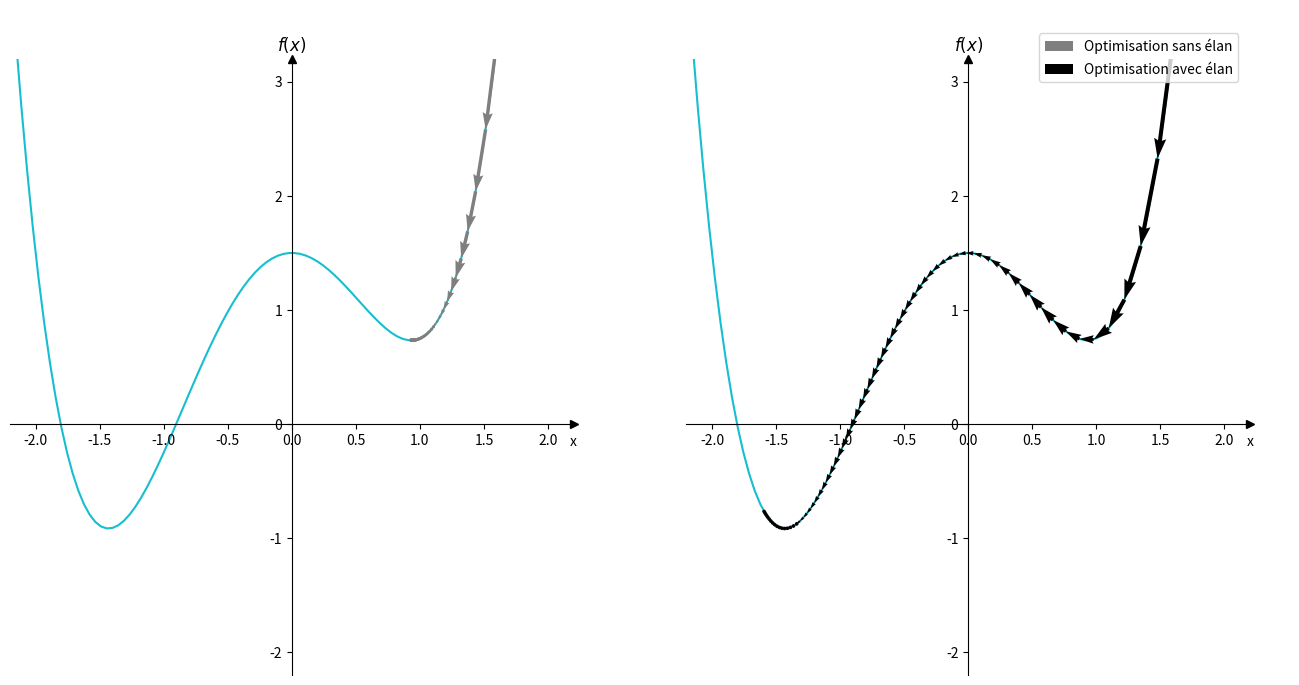

The script that saved this image:
import matplotlib.pyplot as plt
from numpy import linspace, meshgrid, log, zeros, append, ones, array, nan, vectorize, empty

# Save figure
def save_fig(name):
    plt.savefig(name, bbox_inches='tight')

# Some example quadratic
def calc_z(x, y):
    return 0.25*x**2 + 2*y**2 + 0.5*x + 2*y + 4

# Plot the countours of z = x^2 + 2y^2 + 3x + 2y + 4
def plot_quadratic(x_range, y_range):
        x = linspace(*x_range, 100)
        y = linspace(*y_range, 100)

        x, y = meshgrid(x, y)

        z = calc_z(x, y) 
        
        fig = plt.figure()

        contour_plot = plt.contour(x, y, z, 10)

        plt.xlabel('x')
        plt.ylabel('y')

        fig.colorbar(contour_plot)

        plt.show()

def plot_log_vs_square():
    x = linspace(-0.1, 1.1, 100000)
    # Data for the -log
    y1 = -log(x)

    # Data for x^2
    y2 = x**2 
    
    # Create the subplots
    fig, axs = plt.subplots(1, 2, figsize=(16, 8))

    # Plot everything for log
    axs[0].plot(x, y1, color='tab:orange')
    axs[0].set_xlabel('x')
    axs[0].set_ylabel(r'f(x)')
    axs[0].set_title(r'$f(x) = -\log(x)$')
    axs[0].set_xlim([-0.1, 1.1])
    axs[0].set_ylim([-0.2, 10])
    axs[0].set_aspect(0.1)
    
    # Plot everything for x^2
    axs[1].plot(x, y2, color='tab:red')
    axs[1].set_xlabel('x')
    axs[1].set_ylabel(r'g(x)')
    axs[1].set_title(r'$g(x) = x^2$')
    axs[1].set_xlim([-0.1, 1.1])
    axs[1].set_ylim([-0.2, 10])
    axs[1].set_aspect(0.1)

    # plt.show()

def plot_relu_and_deriv():
    x1 = append(linspace(-5.2, 0, 3), linspace(0, 5.2, 3))
    y1 = append(zeros(3), linspace(0, 5, 3)) 

    x2 = append(linspace(-5.2, 0, 3), append(array([nan]), linspace(0.01, 5.2, 2)))
    y2 = append(zeros(3), ones(3)) 
    
    fig, axs = plt.subplots(1, 2, figsize=(16, 8))
    
    # Plot relu
    axs[0].plot(x1, y1, color='tab:cyan')
    
    axs[0].set_title('$relu(x)$')

    axs[0].set_xlabel('x')
    axs[0].xaxis.set_label_coords(1, 0.47)

    axs[0].set_xlim([-5.2, 5.2])
    axs[0].set_ylim([-5.2, 5.2])

    axs[0].spines['left'].set_position('zero') 
    axs[0].spines['bottom'].set_position('zero') 
    axs[0].spines['right'].set_color('none')
    axs[0].spines['top'].set_color('none')

    axs[0].plot(1, 0, ">k", transform=axs[0].get_yaxis_transform(), clip_on=False)
    axs[0].plot(0, 1, "^k", transform=axs[0].get_xaxis_transform(), clip_on=False)

    axs[0].set_aspect(1)

    # Plot relu'
    axs[1].plot(x2, y2, color='tab:blue')

    axs[1].set_title('$relu\'(x)$')

    axs[1].set_xlabel('x')
    axs[1].xaxis.set_label_coords(1, 0.47)

    axs[1].set_xlim([-5.2, 5.2])
    axs[1].set_ylim([-5.2, 5.2])

    axs[1].spines['left'].set_position('zero') 
    axs[1].spines['bottom'].set_position('zero') 
    axs[1].spines['right'].set_color('none')
    axs[1].spines['top'].set_color('none')

    axs[1].plot(1, 0, ">k", transform=axs[1].get_yaxis_transform(), clip_on=False)
    axs[1].plot(0, 1, "^k", transform=axs[1].get_xaxis_transform(), clip_on=False)

    axs[1].set_aspect(1)

    # Plot the dicontinuity circles of relu'
    axs[1].scatter([0], [1], s=20, facecolors='tab:blue', edgecolors='tab:blue')
    axs[1].scatter([0], [0], s=20, facecolors='none', edgecolors='tab:blue')

    # plt.show()

def func1(x):
    a = lambda p: 0.5*(1.5*p**4 + p**3 - 4*p**2 + 3)
    a = vectorize(a)
    return a(x)

def deriv_func1(x):
    a = lambda p: 0.5*(6*x**3 + 3*p**2 - 8*p)
    a = vectorize(a)
    return a(x) 

def plot_momentum():
    x = linspace(-2.2, 2.2, 100)
    
    y = func1(x)
    
    # Run gradient descent without momentum  
    n1 = 100 
    preds = empty(n1+1)
    preds[0] = 1.75
    
    for i in range(n1):
        preds[i+1] = preds[i] - 0.01 * deriv_func1(preds[i])
    
    preds_y = func1(preds)

    # Run gradient descent with moementum
    n2 = 70 
    m_preds = empty(n2+1)
    m_preds[0] = 1.75

    m = deriv_func1(m_preds[0])
    
    beta = 0.95

    for i in range(n2):
        m = beta * m + (1-beta) * deriv_func1(m_preds[i])
        m_preds[i+1] = m_preds[i] - 0.01 * m

    m_preds_y = func1(m_preds)
    
    # Initialize the plots
    fig, axs = plt.subplots(1, 2, figsize=(16, 8))
    
    # First plot
    axs[0].plot(x, y, color='tab:cyan', zorder=1)
    normal_plot = axs[0].quiver(
            preds[:-1], 
            preds_y[:-1],
            preds[1:]-preds[:-1],
            preds_y[1:]-preds_y[:-1],
            scale=1,
            scale_units='xy',
            angles='xy',
            color='tab:gray',
            zorder=2)

    axs[0].set_title(r'$f(x)$')

    axs[0].set_xlabel('x')
    axs[0].xaxis.set_label_coords(1, 0.39)

    axs[0].set_xlim(-2.2, 2.2)
    axs[0].set_ylim(-2.2, 3.2)

    axs[0].spines['left'].set_position('zero') 
    axs[0].spines['bottom'].set_position('zero') 
    axs[0].spines['right'].set_color('none')
    axs[0].spines['top'].set_color('none')

    axs[0].plot(1, 0, ">k", transform=axs[0].get_yaxis_transform(), clip_on=False)
    axs[0].plot(0, 1, "^k", transform=axs[0].get_xaxis_transform(), clip_on=False)

    # Second plot
    axs[1].plot(x, y, color='tab:cyan', zorder=1)
    momentum_plot = axs[1].quiver(
            m_preds[:-1], 
            m_preds_y[:-1],
            m_preds[1:]-m_preds[:-1],
            m_preds_y[1:]-m_preds_y[:-1],
            scale=1,
            scale_units='xy',
            angles='xy',
            color='k',
            zorder=2)

    axs[1].set_title(r'$f(x)$')

    axs[1].set_xlabel('x')
    axs[1].xaxis.set_label_coords(1, 0.39)

    axs[1].set_xlim(-2.2, 2.2)
    axs[1].set_ylim(-2.2, 3.2)

    axs[1].spines['left'].set_position('zero') 
    axs[1].spines['bottom'].set_position('zero') 
    axs[1].spines['right'].set_color('none')
    axs[1].spines['top'].set_color('none')

    axs[1].plot(1, 0, ">k", transform=axs[1].get_yaxis_transform(), clip_on=False)
    axs[1].plot(0, 1, "^k", transform=axs[1].get_xaxis_transform(), clip_on=False)

    fig.legend([normal_plot, momentum_plot], ['Optimisation sans élan', 'Optimisation avec élan'], loc=(0.8, 0.88))

    # plt.show()

if __name__=='__main__':
    # Generate various plots and save to file
    plot_momentum()
    save_fig('momentum.png')
